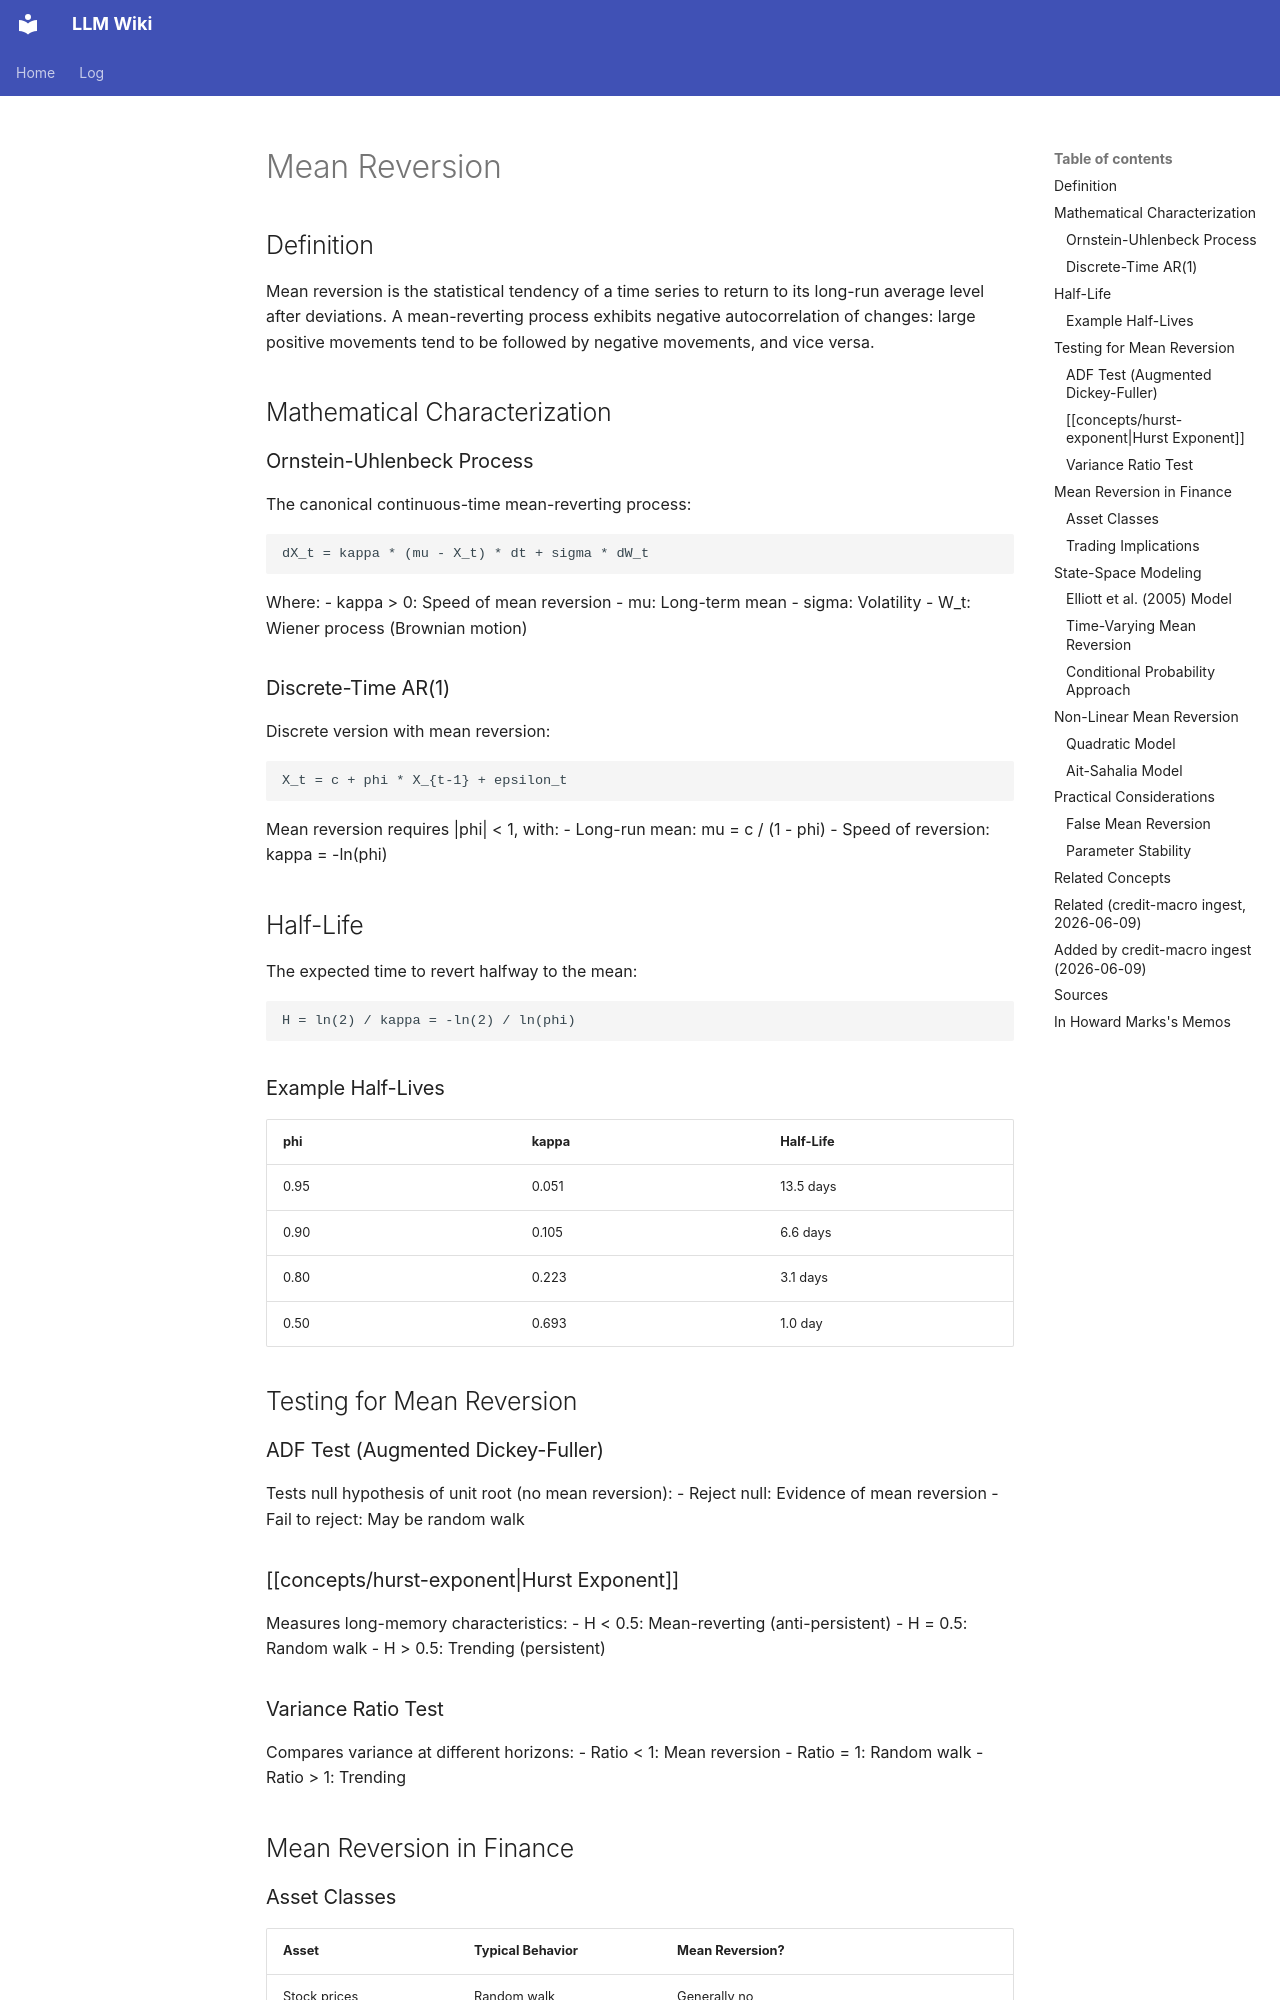

repository: rockandrolla13/LLMWikiGeneration · page: wiki/concepts/mean-reversion/index.html · generator: mkdocs

---
content_hash: sha256:520fda07951b16046e3def81a0ccc51616a78e714e23ddf61af62a3bdebf76de
created: 2026-04-26 03:00:00+00:00
page_id: concepts/mean-reversion
page_type: concept
related:
- concepts/alpha-correlation-turnover
- concepts/arima-garch-models
- concepts/behavioral-finance
- concepts/cointegration
- concepts/contrarian-market-timing
- concepts/credit-relative-value
- concepts/credit-spread-curve
- concepts/cross-asset-rotation
- concepts/earnings-growth-persistence
- concepts/ewmac-carry-trading-rules
- concepts/expectations-hypothesis-term-structure
- concepts/fast-mean-reversion
- concepts/great-moderation
- concepts/hidden-markov-models
- concepts/hurst-exponent
- concepts/law-of-active-management
- concepts/market-integration-concordance-measure
- concepts/market-timing
- concepts/mean-reversion-in-profitability
- concepts/ornstein-uhlenbeck-process
- concepts/pairs-trading
- concepts/regime-switching-models
- concepts/regression-to-the-mean
- concepts/relative-value-spread-trading
- concepts/statistical-arbitrage
- concepts/strategy-robustness
- concepts/style-premia
- concepts/term-structure-risk-premium
- concepts/trend-following
- concepts/value-premium
revision_id: 9
schema_version: 2
sources:
- sources/moura-2016-pairs-trading-kalman
- sources/ms-2011-03-28-high-grade-mid-cycle
- sources/ms-2018-06-05-emfx-risk-premia-two-factor
- sources/ms-2019-02-03-self-catalysing-dollar-weakness
- sources/ms-2019-02-17-goldilocks-whiplash
- sources/ms-2019-02-28-selling-the-rally
- sources/ms-2019-03-03-an-easing-trio
- sources/ms-2020-03-19-volatility-peaks-before-markets-trough
- sources/ms-2020-04-01-what-do-recoveries-look-like
- sources/ms-2022-11-04-end-of-trends
- sources/triantafyllopoulos-2011-mean-reverting-spreads
- sources/zhang-2021-pairs-general-ssm
- sources/bai-2016-anchoring-cds-spreads-firm-fundamentals
- sources/chan-2023-price-convergence-cds-put-option
- sources/shi-2022-cds-implied-volatility-trading-strategies
- sources/bendor-2021-systematic-investing-in-credit
- sources/correia-2012-value-investing-credit-markets
- sources/marks-1991-first-quarter-performance
- sources/marks-2003-whats-going-on
- sources/marks-2010-hemlines
- sources/marks-2021-something-of-value
- sources/marks-2023-taking-the-temperature
- sources/marks-2025-on-bubble-watch
- sources/marks-2025-the-calculus-of-value
tags:
- time-series
- statistical-properties
- trading-strategies
- stochastic-processes
title: Mean Reversion
updated: '2026-11-21T02:50:17Z'
updated_by: op_1307d315ef9f
uuid: d16f8e8a-9a2f-522d-ba1f-89a050862b70
---

<!-- AUTHORED REGION START -->
## Definition

Mean reversion is the statistical tendency of a time series to return to its long-run average level after deviations. A mean-reverting process exhibits negative autocorrelation of changes: large positive movements tend to be followed by negative movements, and vice versa.

## Mathematical Characterization

### Ornstein-Uhlenbeck Process

The canonical continuous-time mean-reverting process:
```
dX_t = kappa * (mu - X_t) * dt + sigma * dW_t
```

Where:
- kappa > 0: Speed of mean reversion
- mu: Long-term mean
- sigma: Volatility
- W_t: Wiener process (Brownian motion)
